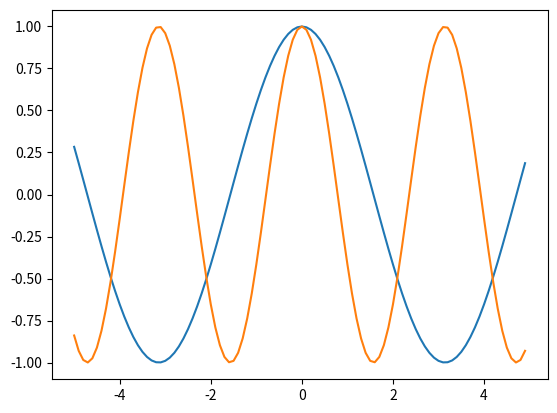

Recreate this plot in Python. (Note: this script raises an exception after producing the figure.)
"""
Задание (в программе):
Постройте на одном графике две кривые y(x) для функции двух переменных
y(k,x)=cos(k∙x), взяв для одной кривой значение k=1, а для другой – любое другое k, не
равное 1
"""


import matplotlib.pyplot as plt
import numpy as np

# Data for plotting
x = np.arange(-5, 5, 0.1)
k1 = 1
y1 = np.cos(k1 * x)
k2 = 2
y2 = np.cos(k2 * x)

fig, axs = plt.subplots(1, 1)
line1, = axs.plot(x, y1)
line2, = axs.plot(x, y2)
fig.legend((line1, line2), ('k=1', 'k=2'), 'upper right')

axs.set(xlabel='X', ylabel='Y', title='График функции y = cos(k*x)')
axs.grid()

fig.savefig("test.png")
plt.show()
